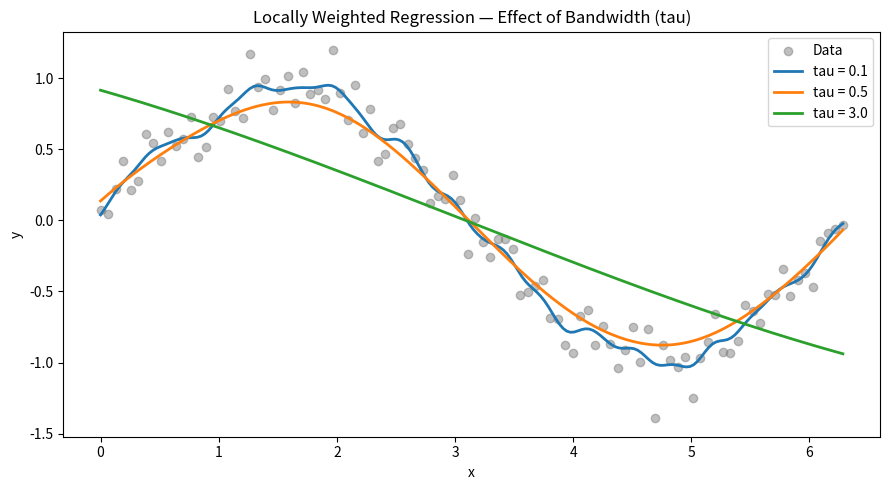

The matplotlib source for this figure:
import numpy as np
import matplotlib.pyplot as plt

# ─────────────────────────────────────────────
# Dataset
# ─────────────────────────────────────────────

# LWR shines on non-linear data — synthesize a noisy sine wave rather than
# reuse the linear datasets/, since a straight line has no "local"
# structure worth weighting.
np.random.seed(42)
X = np.linspace(0, 2 * np.pi, 100)
y = np.sin(X) + np.random.normal(0, 0.15, size=X.shape[0])


# ─────────────────────────────────────────────
# Weight Function
# ─────────────────────────────────────────────

def get_weights(x_query, X_train, tau):
    """
    Computes the weight of every training point relative to a single
    query point, using a Gaussian-shaped (but non-probabilistic) kernel.

        w(i) = exp( -(x_i - x_query)^2 / (2 * tau^2) )

    Nearby points get a weight close to 1, distant points decay toward 0.
    tau controls the bandwidth of "nearby":
        - large tau -> over-saturated local selection (underfitting)
        - small tau -> narrow, small area of prediction (overfitting)
    """
    return np.exp(-((X_train - x_query) ** 2) / (2 * tau ** 2))


# ─────────────────────────────────────────────
# Method — Weighted Normal Equation
# ─────────────────────────────────────────────

def fit_local(x_query, X_train, y_train, tau):
    """
    Fits a fresh weighted linear regression local to x_query.

    Minimises:
        sum_i  w(i) * (y_i - theta^T x_i)^2

    Which has the closed-form weighted Normal Equation solution:
        theta = (X^T W X)^-1 X^T W y

    Where W is the diagonal matrix of weights for this query point.
    Unlike ordinary Linear Regression, this is re-solved for every
    single prediction — the training data is never discarded.
    """
    m = X_train.shape[0]
    X_b = np.c_[np.ones(m), X_train]          # prepend bias column
    x_query_b = np.array([1, x_query])

    w = get_weights(x_query, X_train, tau)
    W = np.diag(w)

    theta = np.linalg.inv(X_b.T @ W @ X_b) @ X_b.T @ W @ y_train
    return x_query_b @ theta


# ─────────────────────────────────────────────
# Prediction over a range
# ─────────────────────────────────────────────

def predict_curve(X_train, y_train, tau, n_points=200):
    """
    Predicts across a smooth range of query points, refitting a local
    model at every single one — this is what makes LWR non-parametric:
    there is no single global theta, only many local ones.
    """
    x_range = np.linspace(X_train.min(), X_train.max(), n_points)
    predictions = np.array([fit_local(x, X_train, y_train, tau) for x in x_range])
    return x_range, predictions


# ─────────────────────────────────────────────
# Visualisation — Effect of Bandwidth (tau)
# ─────────────────────────────────────────────

def plot_bandwidth_comparison(X_train, y_train, taus):
    """
    Plots the fitted curve for several values of tau side by side,
    to make the underfitting/overfitting trade-off visible directly.
    """
    plt.figure(figsize=(9, 5))
    plt.scatter(X_train, y_train, color="gray", alpha=0.5, label="Data", zorder=1)

    for tau in taus:
        x_range, preds = predict_curve(X_train, y_train, tau)
        plt.plot(x_range, preds, linewidth=2, label=f"tau = {tau}")

    plt.xlabel("x")
    plt.ylabel("y")
    plt.title("Locally Weighted Regression — Effect of Bandwidth (tau)")
    plt.legend()
    plt.tight_layout()
    plt.show()


# ─────────────────────────────────────────────
# Run
# ─────────────────────────────────────────────

if __name__ == "__main__":
    taus = [0.1, 0.5, 3.0]

    print("── Locally Weighted Regression ──────────")
    for tau in taus:
        _, preds = predict_curve(X, y, tau)
        mse = np.mean((preds - np.sin(np.linspace(X.min(), X.max(), len(preds)))) ** 2)
        print(f"   tau = {tau:>4}  |  MSE vs true sine: {mse:.4f}")
    print("─────────────────────────────────────────\n")

    plot_bandwidth_comparison(X, y, taus)
